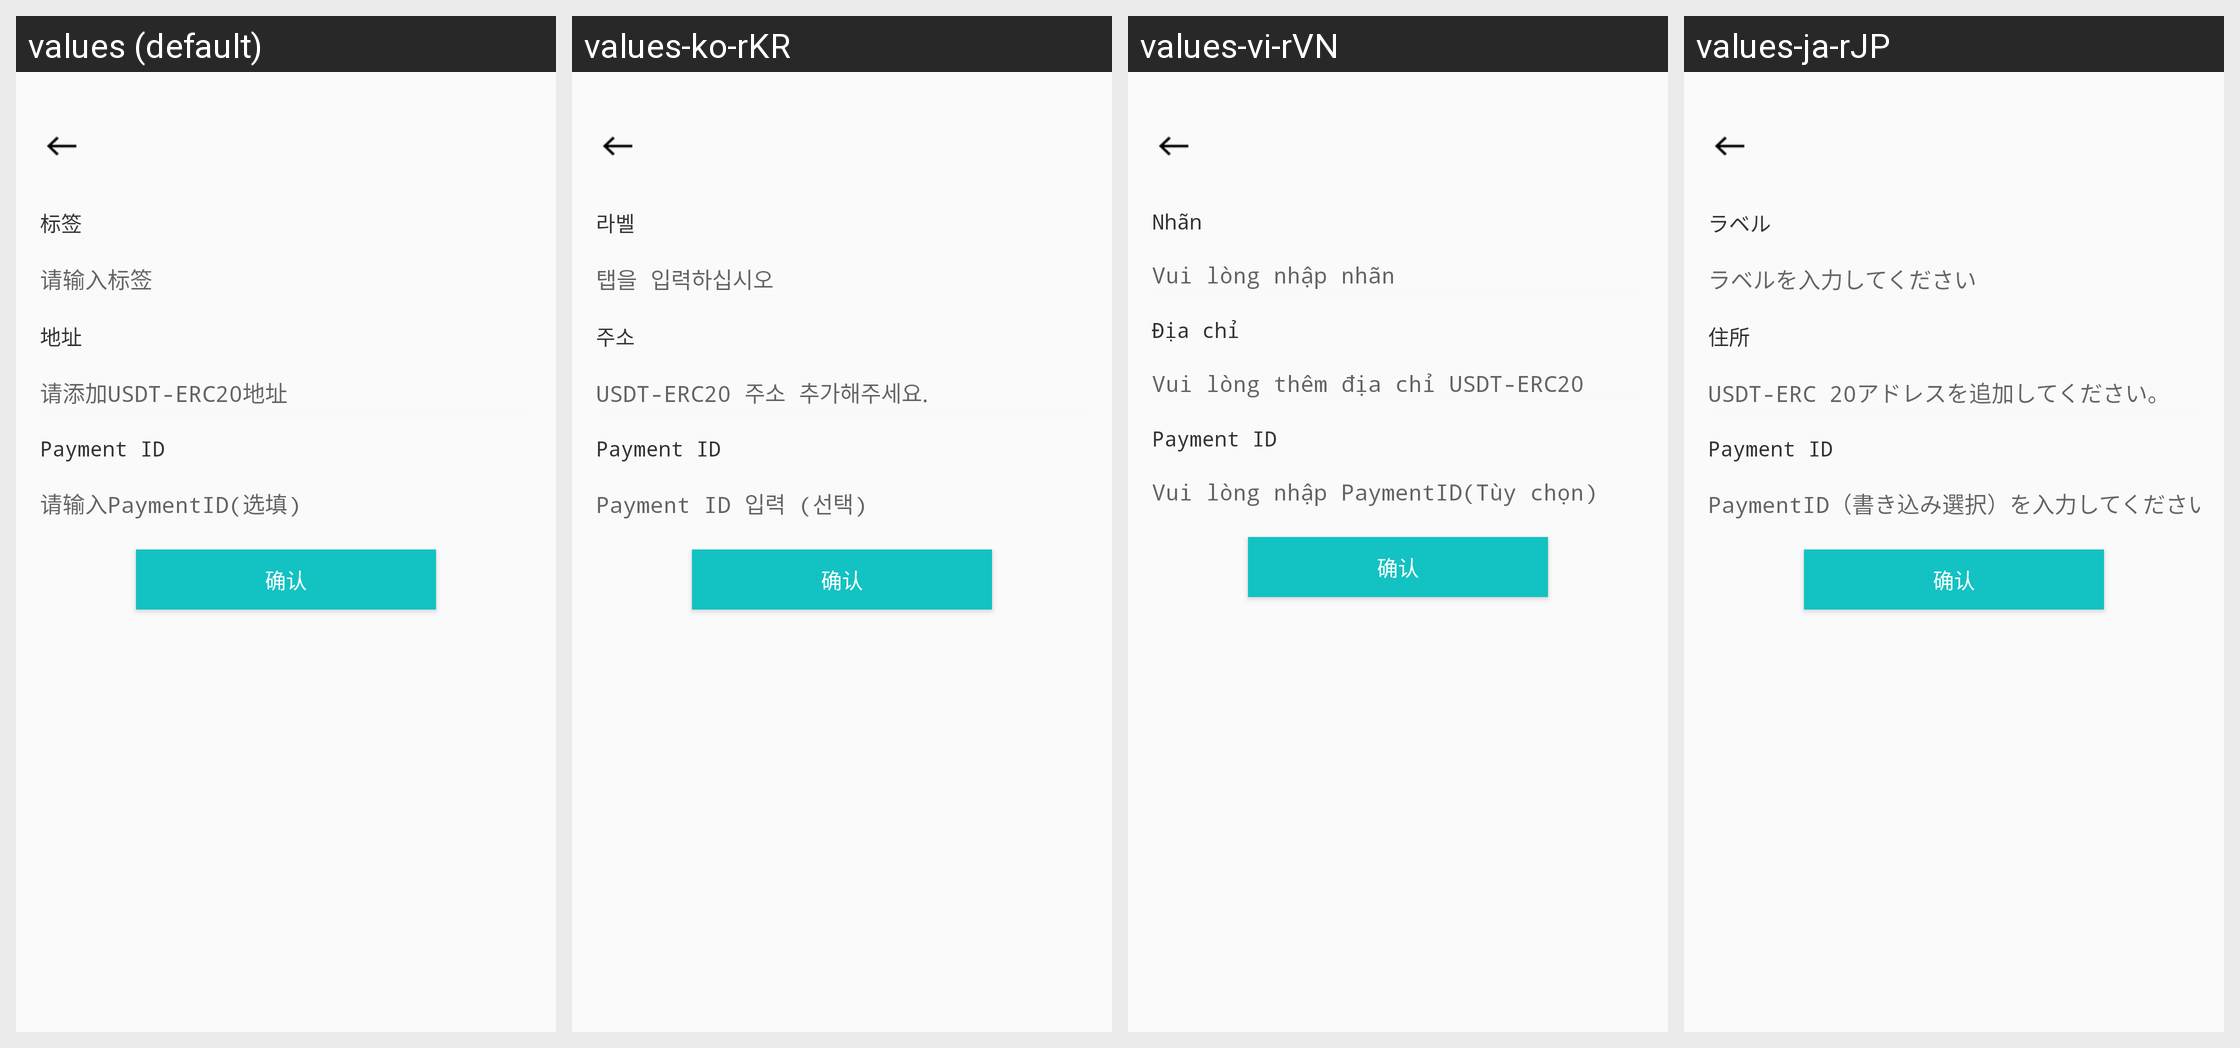

Here is an Android app screen in its default locale and in the app's own translations. Write out the translated-string differences for the strings that appear on this screen.
Android screen res/layout/activity_setting_address.xml rendered under 4 locales, left to right: values (default), values-ko-rKR, values-vi-rVN, values-ja-rJP. Device: Nexus 5 (rendered at 1080×1920; each locale shown at half size, 540×960, under a caption strip naming it); theme AppTheme.ToolBar.
Other locales in the repository, not shown: values-en-rUS.
Strings drawn on this screen, with the default value and each locale's value (text and hints the layout hard-codes, and strings that could not be matched under every locale, appear in the picture but are not listed):

transfer_label
  values: 标签
  values-ko-rKR: 라벨
  values-vi-rVN: Nhãn
  values-ja-rJP: ラベル

address_alias
  values: 请输入标签
  values-ko-rKR: 탭을 입력하십시오
  values-vi-rVN: Vui lòng nhập nhãn
  values-ja-rJP: ラベルを入力してください

address
  values: 地址
  values-ko-rKR: 주소
  values-vi-rVN: Địa chỉ
  values-ja-rJP: 住所

add_address
  values: 请添加USDT-ERC20地址
  values-ko-rKR: USDT-ERC20 주소 추가해주세요.
  values-vi-rVN: Vui lòng thêm địa chỉ USDT-ERC20
  values-ja-rJP: USDT-ERC 20アドレスを追加してください。

recharge_hint
  values: Payment ID
  values-ko-rKR: Payment ID
  values-vi-rVN: Payment ID
  values-ja-rJP: Payment ID

address_payment_hint
  values: 请输入PaymentID(选填)
  values-ko-rKR: Payment ID 입력 (선택)
  values-vi-rVN: Vui lòng nhập PaymentID(Tùy chọn)
  values-ja-rJP: PaymentID（書き込み選択）を入力してください。
